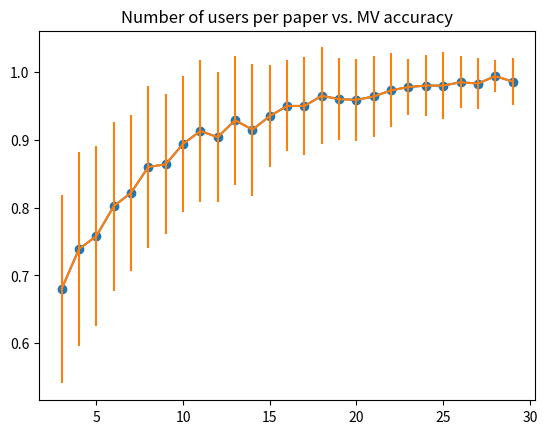

This chart was generated by the following Python code:
import matplotlib.pyplot as plt

data = [[3, 4, 5, 6, 7, 8, 9, 10, 11, 12, 13, 14, 15, 16, 17, 18, 19, 20, 21, 22, 23, 24, 25, 26, 27, 28, 29], [0.67999999999999983, 0.73899999999999988, 0.75800000000000012, 0.80200000000000016, 0.82199999999999984, 0.8600000000000001, 0.8640000000000001, 0.89400000000000024, 0.91300000000000014, 0.90400000000000036, 0.92900000000000005, 0.91500000000000015, 0.93500000000000016, 0.95000000000000018, 0.95000000000000029, 0.96499999999999997, 0.96000000000000019, 0.95900000000000007, 0.96400000000000019, 0.97300000000000009, 0.97800000000000009, 0.98000000000000009, 0.97999999999999998, 0.98499999999999999, 0.9830000000000001, 0.99400000000000011, 0.9860000000000001], [0.1392838827718412, 0.14275503493747604, 0.13280060240827224, 0.12488394612599334, 0.11539497389401325, 0.11916375287812987, 0.1034601372510205, 0.10081666528902847, 0.10455142275454696, 0.095833188405687511, 0.095178779147454914, 0.097339611669658918, 0.07533259586659681, 0.067082039324993681, 0.072801098892805186, 0.071239034243875038, 0.059999999999999984, 0.060158124970780116, 0.059194594347794963, 0.054506880299646551, 0.041424630354415938, 0.04472135954999578, 0.048989794855663557, 0.038405728739343038, 0.03756327994198589, 0.023748684174075836, 0.034698703145794936]]
x = data[0]
y = data[1]
err = data[2]

plt.plot(x, y, '-o')
plt.errorbar(x, y, yerr=err)
plt.title("Number of users per paper vs. MV accuracy")
plt.show()
